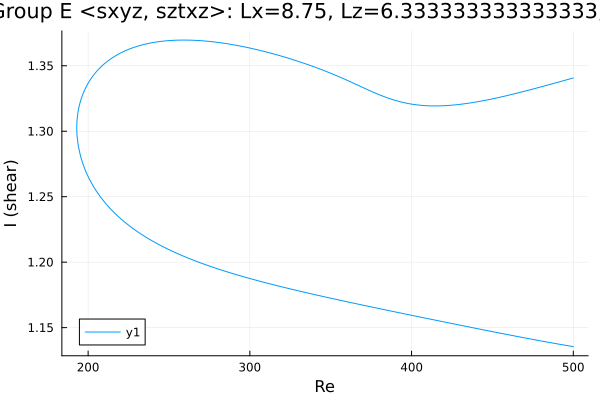

Values plotted in this chart, from the file beside it:
Re, shear
500.0, 1.341
499, 1.34
497.6, 1.34
496.1, 1.339
494.7, 1.339
493.3, 1.338
491.9, 1.338
490.5, 1.337
489.1, 1.337
487.7, 1.336
486.2, 1.336
484.8, 1.335
483.4, 1.335
482, 1.335
480.6, 1.334
479.2, 1.334
477.8, 1.333
476.3, 1.333
474.9, 1.332
473.5, 1.332
472.1, 1.331
470.7, 1.331
469.3, 1.33
469, 1.33
467.6, 1.33
466.2, 1.329
464.8, 1.329
463.4, 1.329
462, 1.328
460.6, 1.328
459.1, 1.327
457.7, 1.327
456.3, 1.326
454.9, 1.326
453.5, 1.326
452.1, 1.325
450.7, 1.325
449.2, 1.325
447.8, 1.324
446.4, 1.324
445, 1.323
443.6, 1.323
442.2, 1.323
440.8, 1.323
439.3, 1.322
438.7, 1.322
437.3, 1.322
435.9, 1.322
434.5, 1.321
433.1, 1.321
431.7, 1.321
430.2, 1.321
428.8, 1.32
427.4, 1.32
426, 1.32
424.6, 1.32
423.2, 1.32
421.8, 1.32
420.3, 1.32
418.9, 1.319
... 450 more rows
